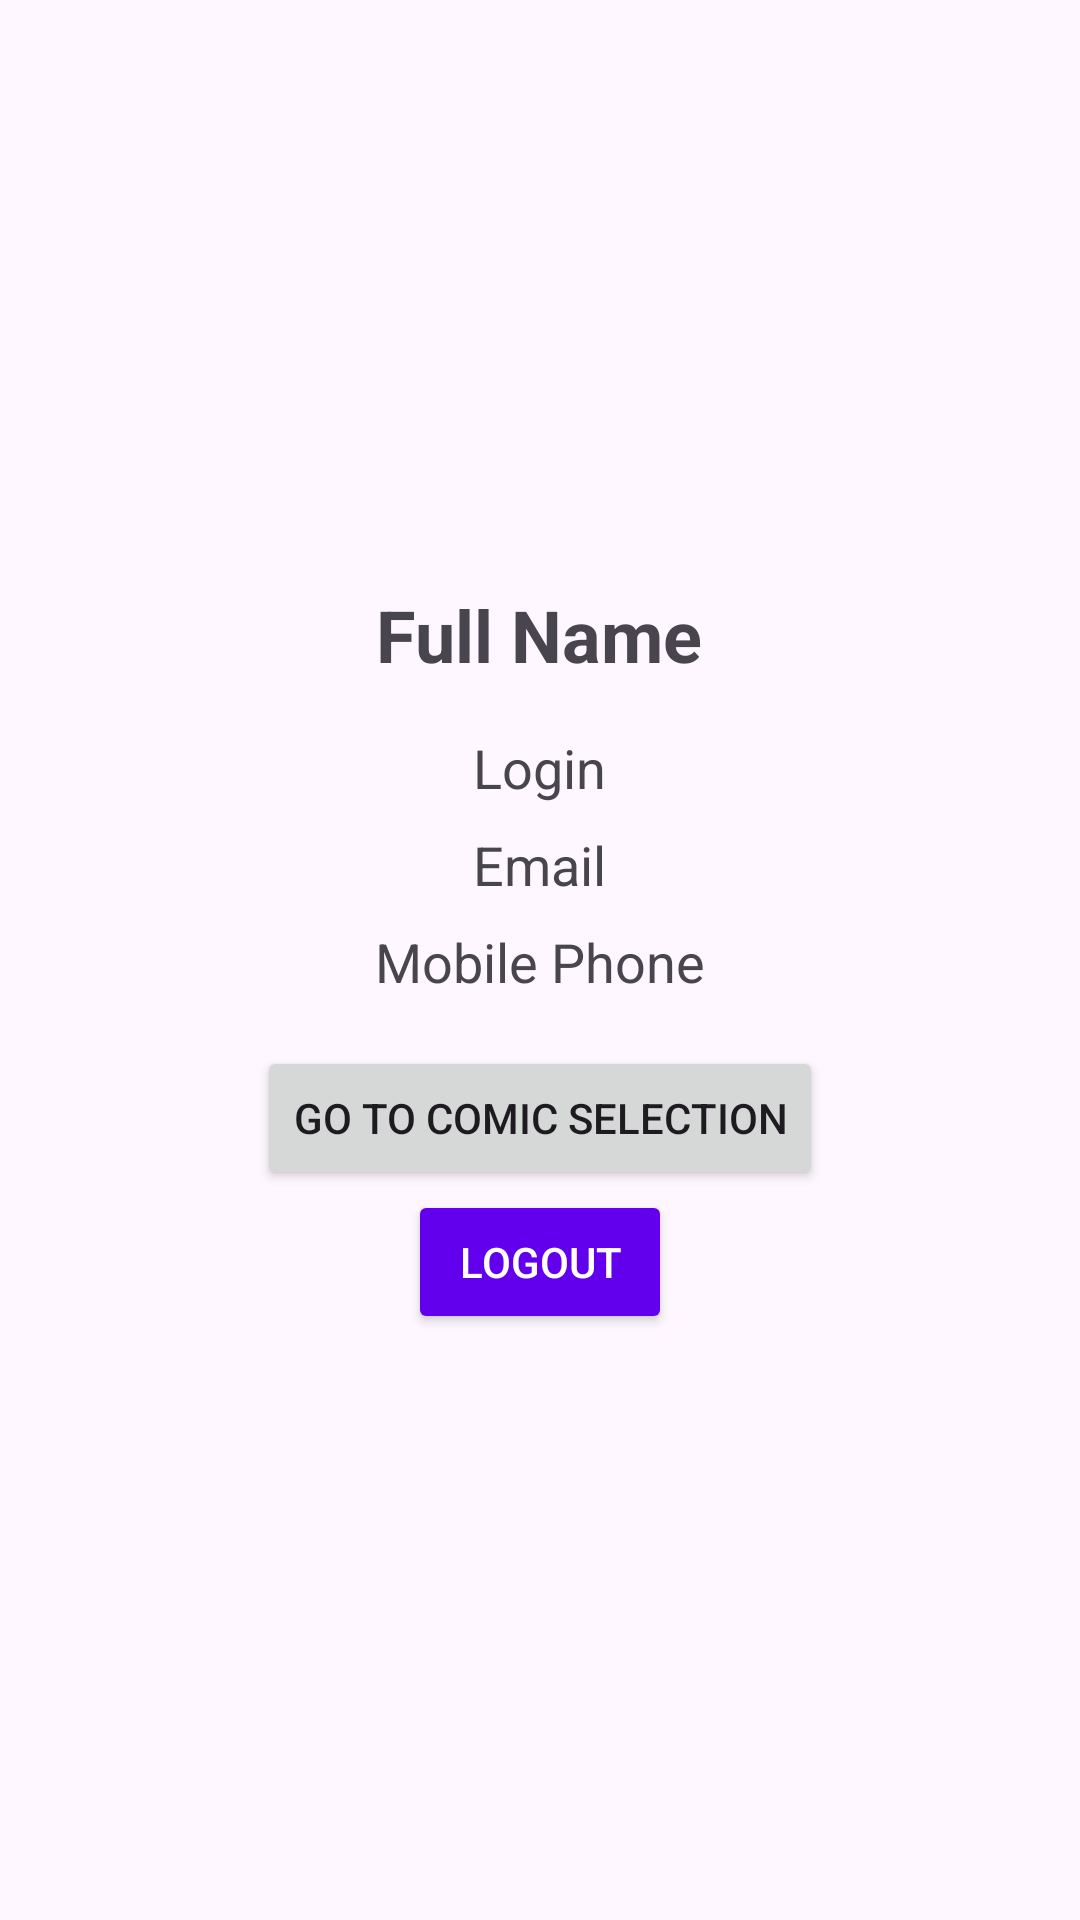

Reconstruct the res/layout file that produces this screen, plus the resources it refers to.
<!-- AndroidManifest.xml: application theme Theme.TechnoStrelka -->
<!-- res/layout/activity_profile.xml -->
<LinearLayout xmlns:android="http://schemas.android.com/apk/res/android"
    android:layout_width="match_parent"
    android:layout_height="match_parent"
    xmlns:tools="http://schemas.android.com/tools"
    android:orientation="vertical"
    android:padding="16dp"
    android:gravity="center"
    tools:context=".Class.ProfileActivity">

    <TextView
        android:id="@+id/fullNameTextView"
        android:layout_width="wrap_content"
        android:layout_height="wrap_content"
        android:layout_marginBottom="16dp"
        android:text="Full Name"
        android:textSize="24sp"
        android:textStyle="bold" />

    <TextView
        android:id="@+id/loginTextView"
        android:layout_width="wrap_content"
        android:layout_height="wrap_content"
        android:text="Login"
        android:textSize="18sp"
        android:layout_marginBottom="8dp" />

    <TextView
        android:id="@+id/emailTextView"
        android:layout_width="wrap_content"
        android:layout_height="wrap_content"
        android:text="Email"
        android:textSize="18sp"
        android:layout_marginBottom="8dp" />

    <TextView
        android:id="@+id/mobilePhoneTextView"
        android:layout_width="wrap_content"
        android:layout_height="wrap_content"
        android:text="Mobile Phone"
        android:textSize="18sp"
        android:layout_marginBottom="16dp" />

    <Button
        android:id="@+id/goToMenyComicSelection"
        android:layout_width="wrap_content"
        android:layout_height="wrap_content"
        android:text="Go to comic selection" />

    <Button
        android:id="@+id/logoutButton"
        android:layout_width="wrap_content"
        android:layout_height="wrap_content"
        android:text="Logout"
        android:backgroundTint="@color/purple_500"
        android:textColor="@android:color/white"
        android:padding="12dp" />

</LinearLayout>
<!-- resources referenced by this layout -->
<resources>
  <style name="Theme.TechnoStrelka" parent="Base.Theme.TechnoStrelka" />
  <style name="Base.Theme.TechnoStrelka" parent="Theme.Material3.DayNight.NoActionBar">
          
          
      </style>
  <!-- not gathered from this repository: default colours our renderer supplied (Android Studio template values) -->
  <color name="purple_500">#FF6200EE</color>
</resources>
